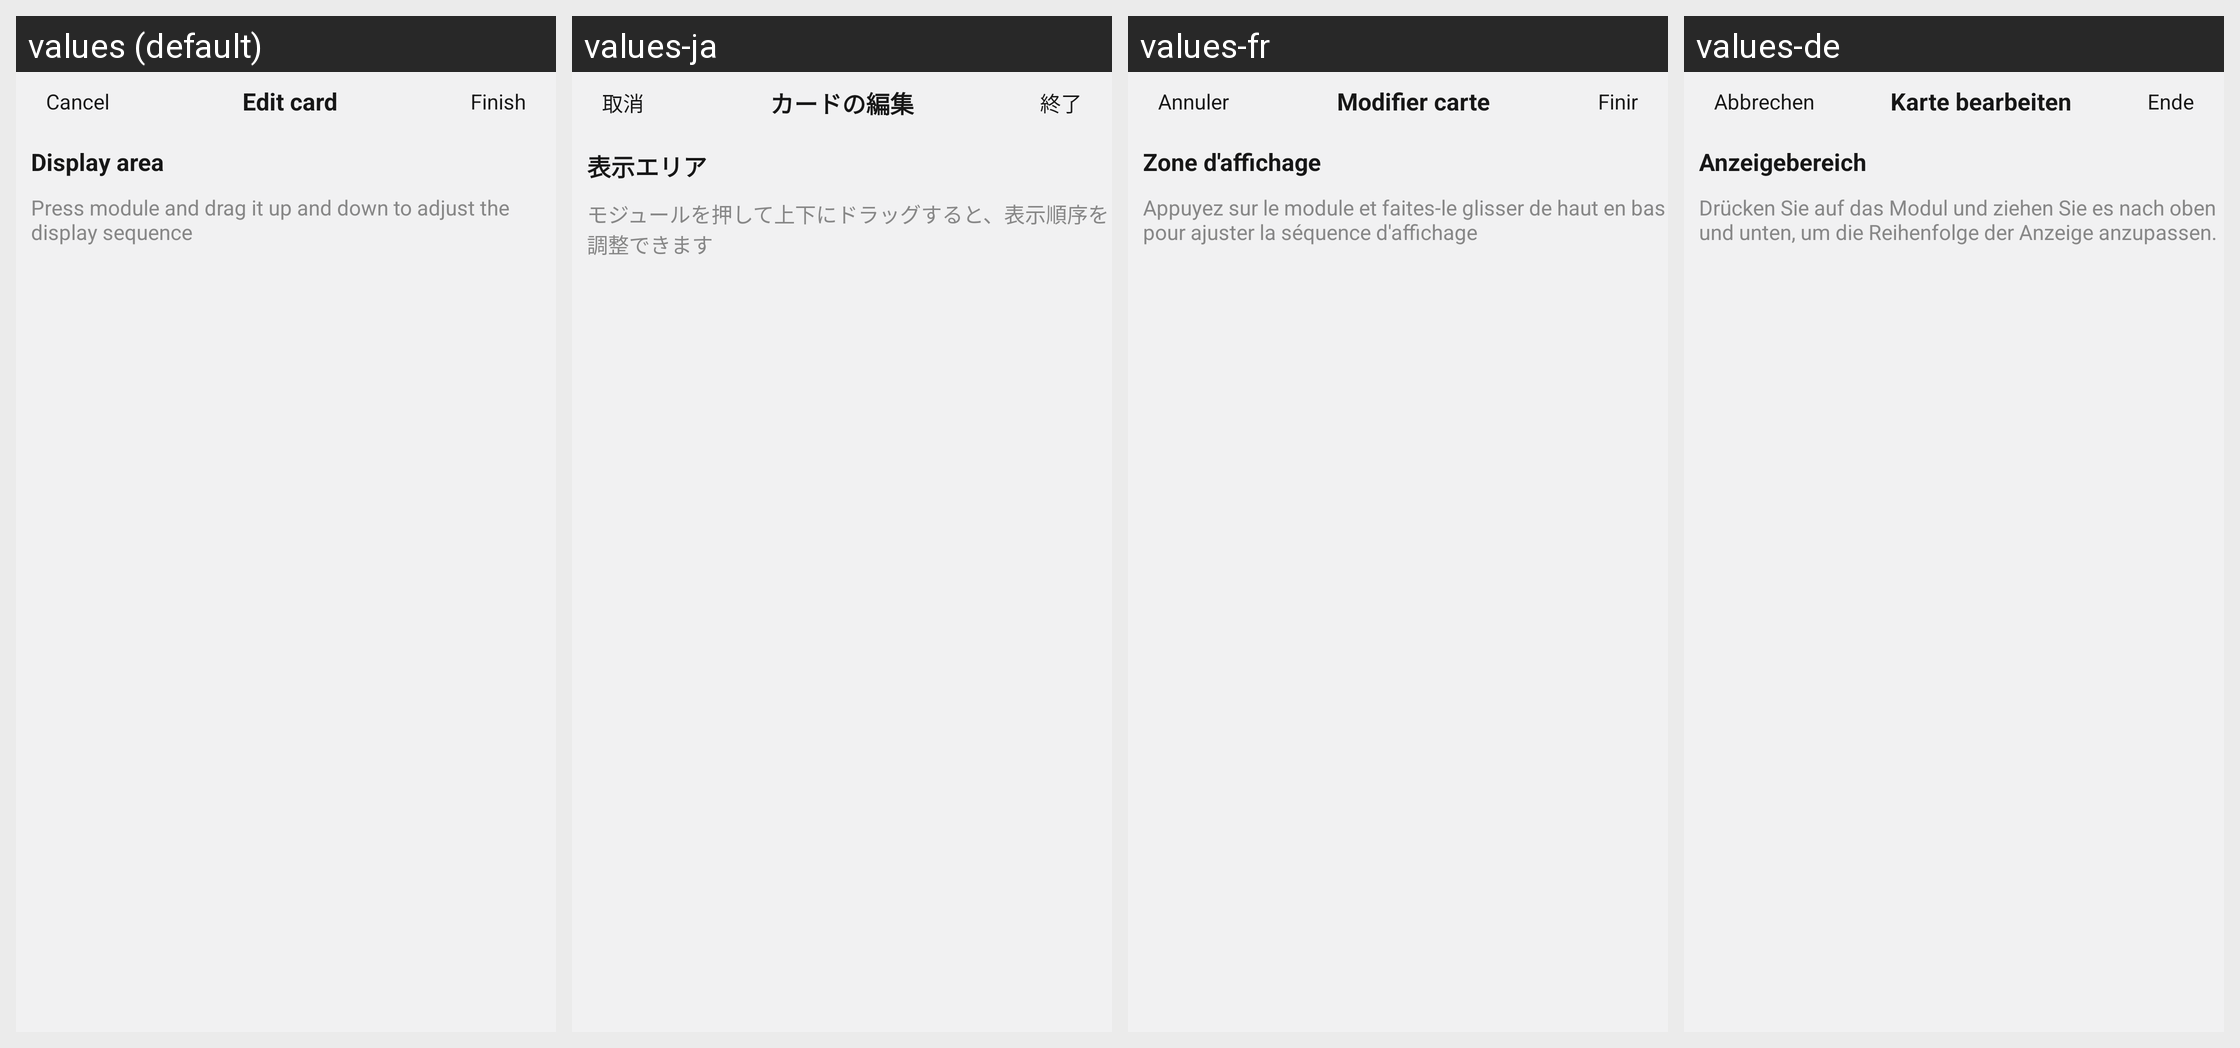

Here is an Android app screen in its default locale and in the app's own translations. Write out the translated-string differences for the strings that appear on this screen.
Android screen res/layout/activity_edit_card.xml rendered under 4 locales, left to right: values (default), values-ja, values-fr, values-de. Device: Nexus 5 (rendered at 1080×1920; each locale shown at half size, 540×960, under a caption strip naming it); theme Theme.ZhAppApplication.
Other locales in the repository, not shown: values-ar, values-es, values-hi, values-in, values-it, values-ko, values-ms, values-pl, values-pt, values-ru, values-th, values-tr, values-uk, values-zh-rCN, values-zh-rHK, values-zh-rTW.
Strings drawn on this screen, with the default value and each locale's value (text and hints the layout hard-codes, and strings that could not be matched under every locale, appear in the picture but are not listed):

dialog_cancel_btn
  values: Cancel
  values-ja: 取消
  values-fr: Annuler
  values-de: Abbrechen

edit_card_title_center
  values: Edit card
  values-ja: カードの編集
  values-fr: Modifier carte
  values-de: Karte bearbeiten

dialog_complete_btn
  values: Finish
  values-ja: 終了
  values-fr: Finir
  values-de: Ende

edit_card_display_area
  values: Display area
  values-ja: 表示エリア
  values-fr: Zone d'affichage
  values-de: Anzeigebereich

edit_card_display_area_tips
  values: Press module and drag it up and down to adjust the display sequence
  values-ja: モジュールを押して上下にドラッグすると、表示順序を調整できます
  values-fr: Appuyez sur le module et faites-le glisser de haut en bas pour ajuster la séquence d'affichage
  values-de: Drücken Sie auf das Modul und ziehen Sie es nach oben und unten, um die Reihenfolge der Anzeige anzupassen.
